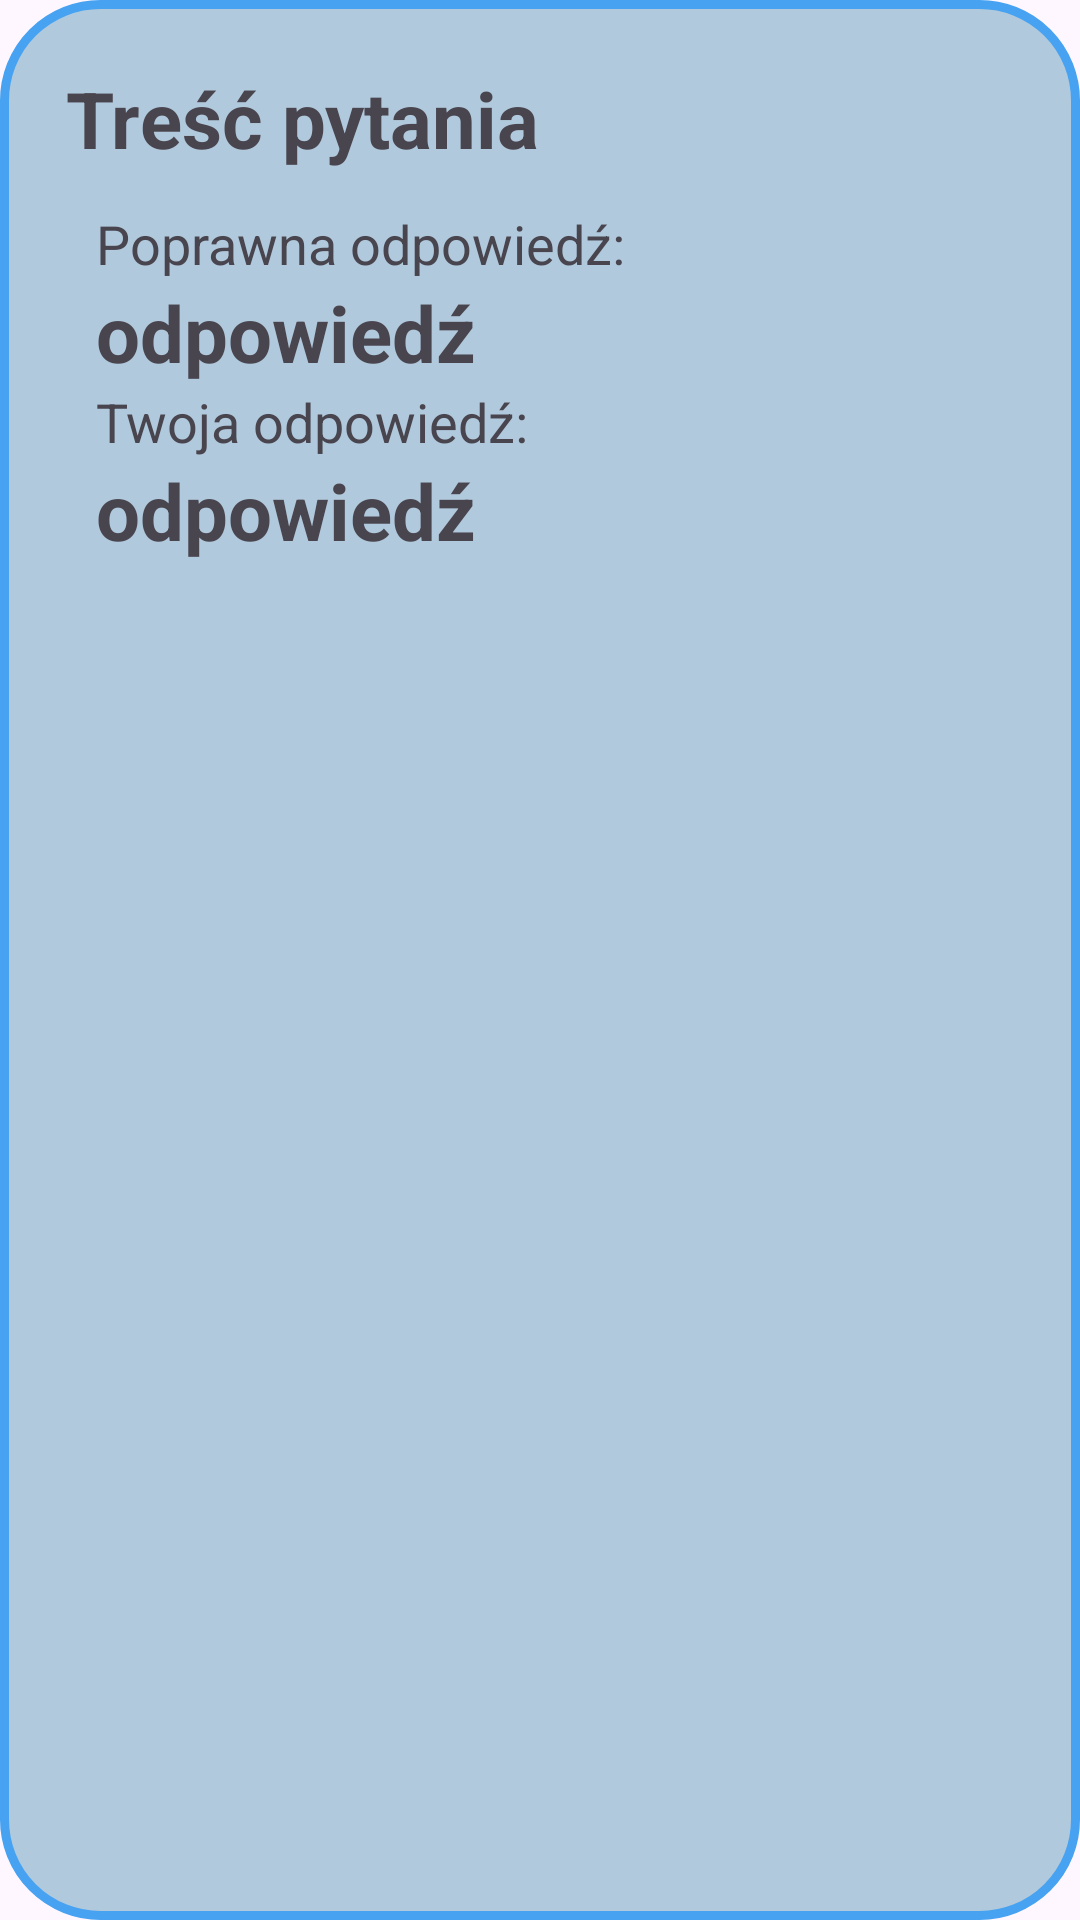

The Android layout XML behind this screen, and the referenced resources:
<!-- AndroidManifest.xml: application theme Theme.Quiz -->
<!-- res/layout/customadapter.xml -->
<?xml version="1.0" encoding="utf-8"?>

<LinearLayout xmlns:android="http://schemas.android.com/apk/res/android"
    android:layout_width="match_parent"
    android:orientation="horizontal"
    android:background="@drawable/radius"
    android:layout_height="wrap_content">

    <GridLayout
        android:paddingTop="22sp"
        android:layout_gravity="center"
        android:layout_width="match_parent"
        android:layout_height="match_parent"
        android:rowCount="2"
        android:paddingBottom="22sp"
        android:columnCount="2">
        <LinearLayout
            android:layout_width="wrap_content"
            android:layout_height="wrap_content"
            android:orientation="vertical">
            <TextView
                android:textStyle="bold"
                android:layout_marginBottom="12sp"
                android:id="@+id/titleQuest"
                android:layout_width="wrap_content"
                android:layout_height="wrap_content"
                android:layout_marginStart="22sp"
                android:text="Treść pytania"
                android:textSize="26sp" />
                <TextView
                    android:layout_marginStart="32sp"
                    android:textSize="18sp"
                    android:layout_width="wrap_content"
                    android:layout_height="wrap_content"
                    android:text="Poprawna odpowiedź:" />
                <TextView
                    android:textStyle="bold"
                    android:layout_marginStart="32sp"
                    android:textSize="26sp"
                    android:id="@+id/goodChoice"
                    android:layout_width="wrap_content"
                    android:layout_height="wrap_content"
                    android:text="odpowiedź" />

                <TextView
                    android:layout_marginStart="32sp"
                    android:textSize="18sp"
                    android:layout_width="wrap_content"
                    android:layout_height="wrap_content"
                    android:text="Twoja odpowiedź:" />

                <TextView
                    android:textStyle="bold"
                    android:layout_marginStart="32sp"
                    android:textSize="26sp"
                    android:id="@+id/yourChoice"
                    android:layout_width="wrap_content"
                    android:layout_height="wrap_content"
                    android:text="odpowiedź" />
        </LinearLayout>
        <ImageView
            android:id="@+id/imageResult"
            android:layout_marginStart="22sp"
            android:layout_gravity="center|end"
            android:layout_marginEnd="22sp"
            android:layout_width="120sp"
            android:layout_height="120sp" />
    </GridLayout>


</LinearLayout>
<!-- resources referenced by this layout -->
<resources>
  <!-- drawable radius (drawable) -->
  <?xml version="1.0" encoding="utf-8"?>
  
  <shape android:shape="rectangle" xmlns:android="http://schemas.android.com/apk/res/android">
      <corners android:radius="32sp"/>
      <solid android:color="@color/radius"/>
      <stroke android:color="@color/radiusbackground" android:width="3sp"/>
  </shape>
  <style name="Theme.Quiz" parent="Base.Theme.Quiz" />
  <color name="radius">#B1C9DC</color>
  <color name="radiusbackground">#47A2F1</color>
  <style name="Base.Theme.Quiz" parent="Theme.Material3.DayNight.NoActionBar">
          <item name="android:windowTranslucentNavigation">true</item>
          <item name="android:windowTranslucentStatus">true</item>
          
          
      </style>
</resources>
